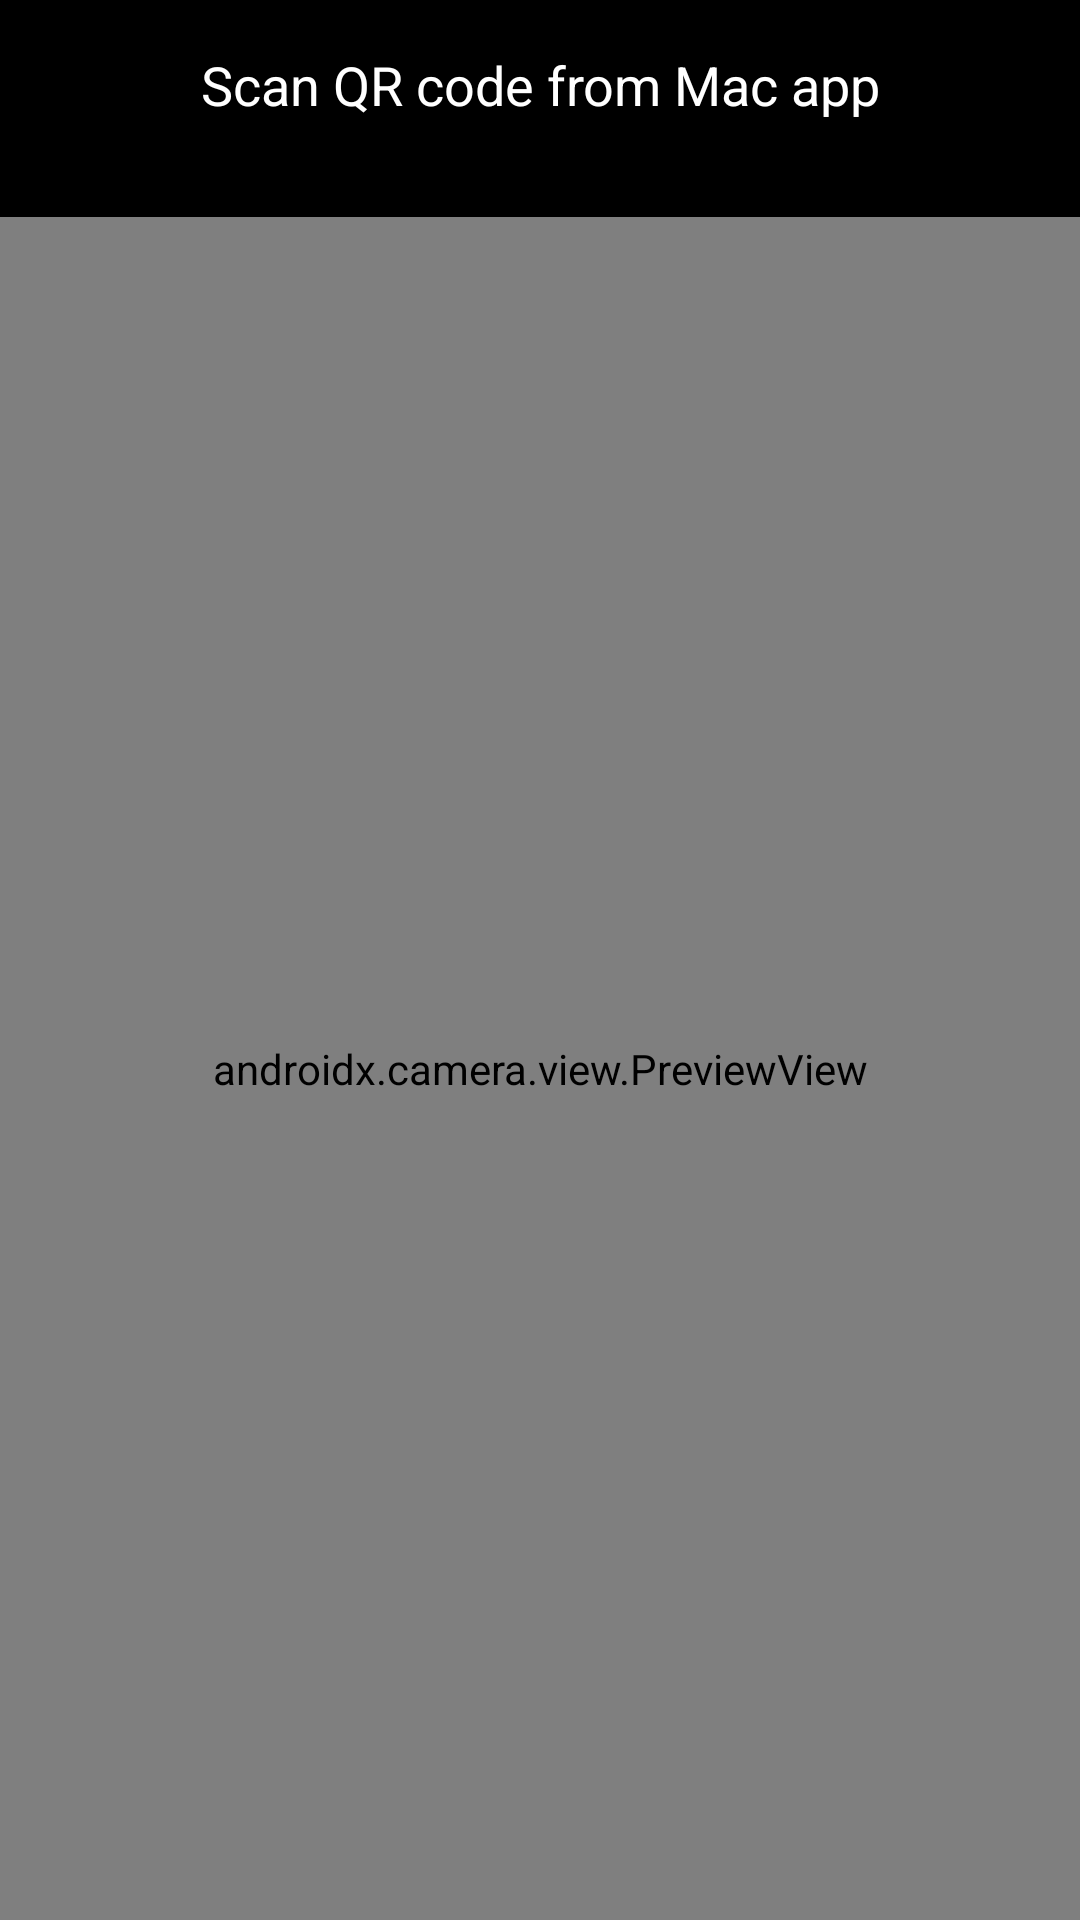

This screen was rendered from an Android layout file. Write that file and the resources it references.
<!-- AndroidManifest.xml: application theme Theme.ClipboardShare -->
<!-- res/layout/activity_pairing.xml -->
<?xml version="1.0" encoding="utf-8"?>
<androidx.constraintlayout.widget.ConstraintLayout xmlns:android="http://schemas.android.com/apk/res/android"
    xmlns:app="http://schemas.android.com/apk/res-auto"
    xmlns:tools="http://schemas.android.com/tools"
    android:layout_width="match_parent"
    android:layout_height="match_parent"
    android:background="#000000"
    tools:context=".ui.PairingActivity">

    <TextView
        android:id="@+id/instruction_text"
        android:layout_width="0dp"
        android:layout_height="wrap_content"
        android:text="Scan QR code from Mac app"
        android:textAlignment="center"
        android:textColor="#FFFFFF"
        android:textSize="18sp"
        android:padding="16dp"
        app:layout_constraintEnd_toEndOf="parent"
        app:layout_constraintStart_toStartOf="parent"
        app:layout_constraintTop_toTopOf="parent" />

    <androidx.camera.view.PreviewView
        android:id="@+id/preview_view"
        android:layout_width="0dp"
        android:layout_height="0dp"
        android:layout_marginTop="16dp"
        app:layout_constraintBottom_toBottomOf="parent"
        app:layout_constraintEnd_toEndOf="parent"
        app:layout_constraintStart_toStartOf="parent"
        app:layout_constraintTop_toBottomOf="@id/instruction_text" />

</androidx.constraintlayout.widget.ConstraintLayout>
<!-- resources referenced by this layout -->
<resources>
  <style name="Theme.ClipboardShare" parent="Theme.MaterialComponents.Light.NoActionBar">
          <item name="colorPrimary">@color/dawn_ink</item>
          <item name="colorPrimaryVariant">@color/dawn_ink</item>
          <item name="colorOnPrimary">@color/white</item>
          <item name="colorSecondary">@color/dawn_blue</item>
          <item name="colorSecondaryVariant">@color/dawn_blue</item>
          <item name="colorOnSecondary">@color/dawn_ink</item>
          <item name="android:statusBarColor">@color/dawn_sky</item>
          <item name="android:navigationBarColor">@color/dawn_sky</item>
          <item name="android:windowLightStatusBar">true</item>
      </style>
  <color name="dawn_ink">#17253B</color>
  <color name="white">#FFFFFFFF</color>
  <color name="dawn_blue">#B7DBFF</color>
  <color name="dawn_sky">#EAF6FF</color>
</resources>
